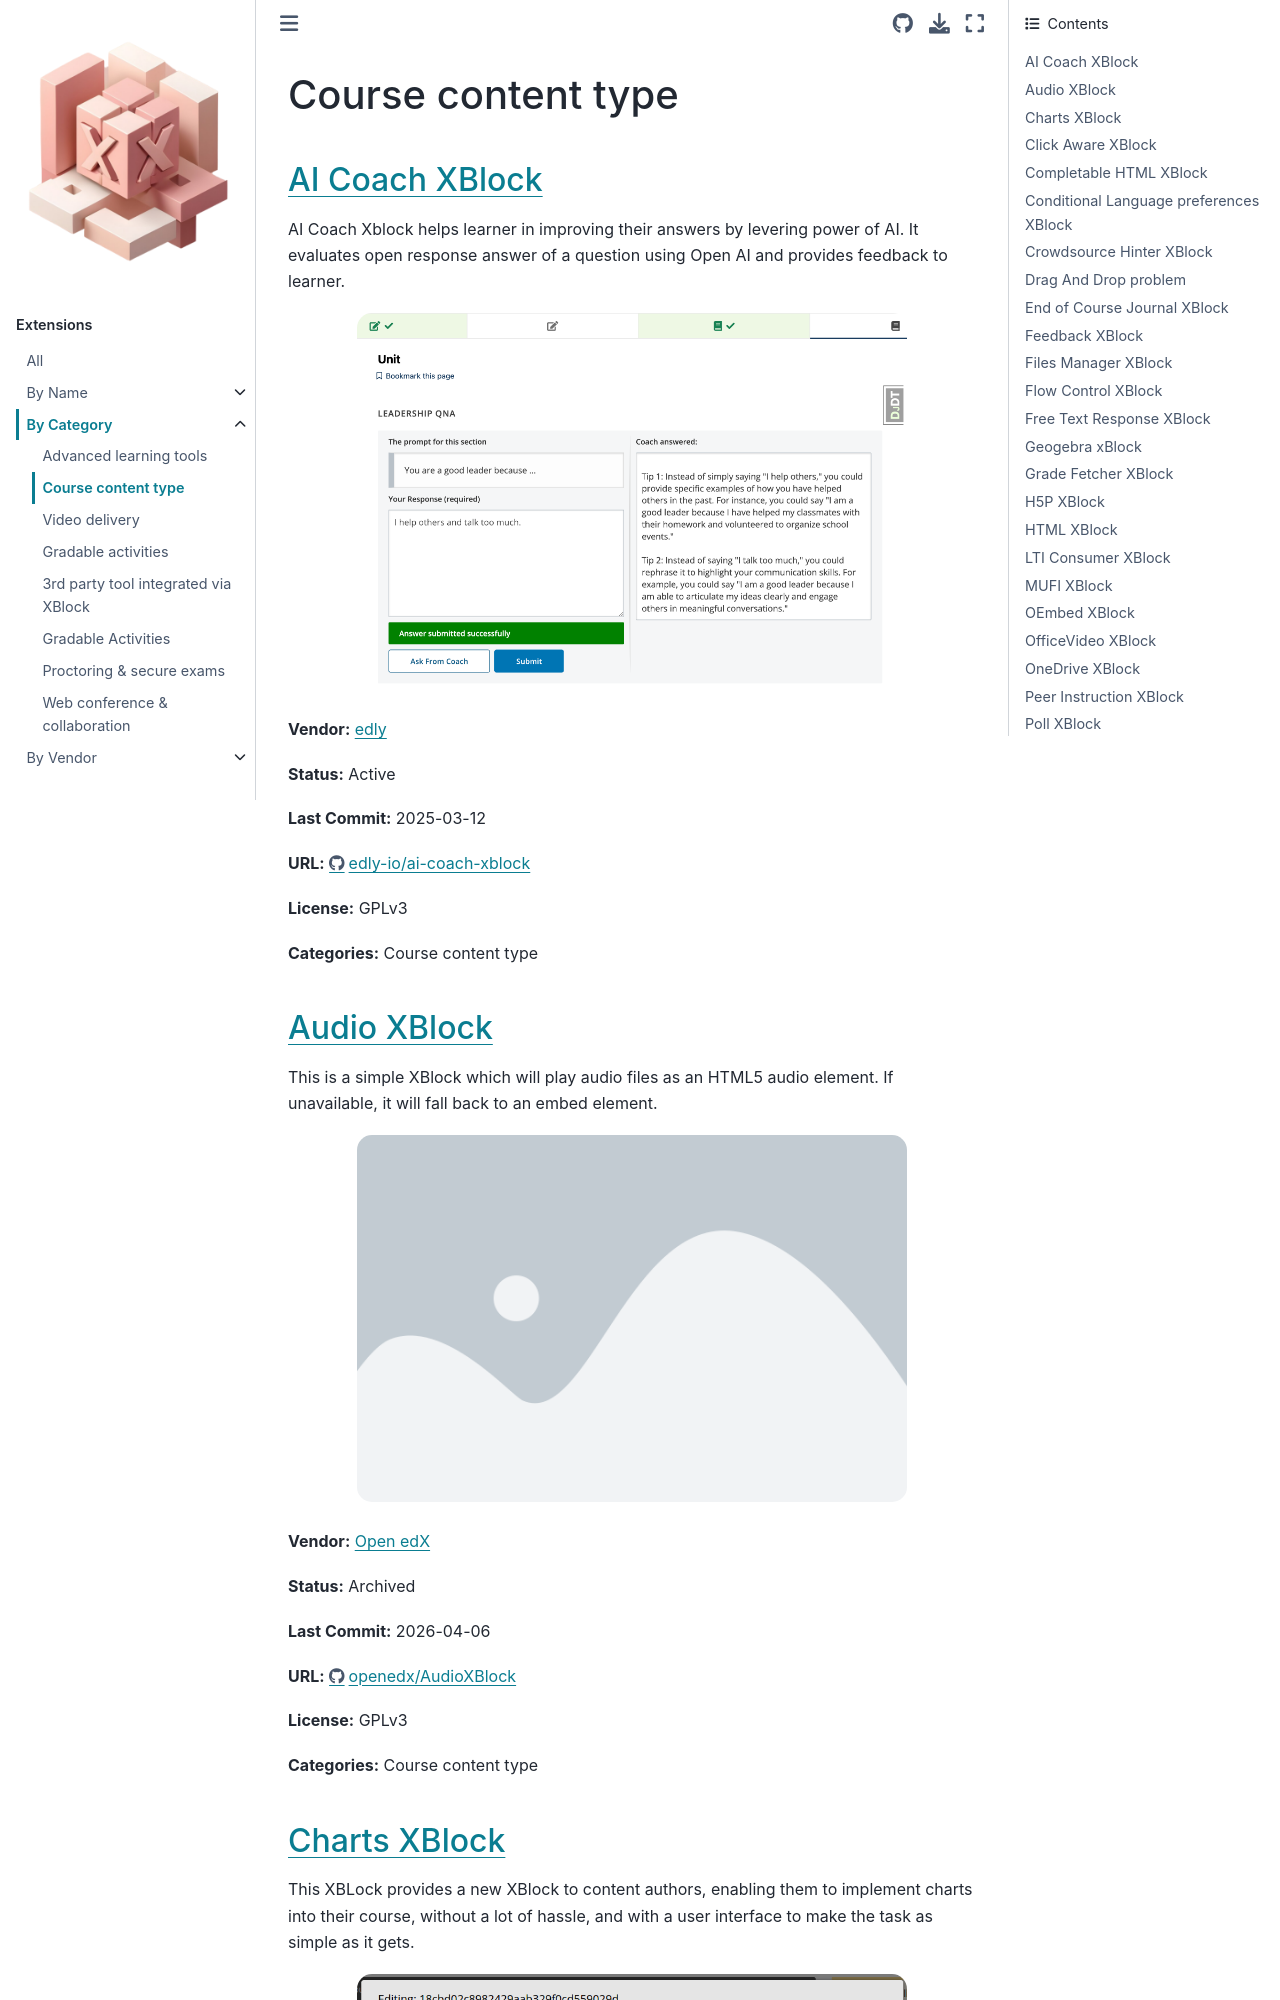

repository: CodeWithEmad/openedx-extensions · page: category/Course content type.html · generator: sphinx

Course content type
===================

`AI Coach XBlock <https://github.com/edly-io/ai-coach-xblock>`__
****************************************************************

AI Coach Xblock helps learner in improving their answers by levering power of AI. It evaluates open response answer of a question using Open AI and provides feedback to learner.

.. image:: /_images/ai-coach-xblock.png
    :alt: AI Coach XBlock
    :align: center

**Vendor:** `edly <https://edly.io>`__

**Status:** Active

**Last Commit:** 2025-03-12

**URL:** https://github.com/edly-io/ai-coach-xblock

**License:** GPLv3

**Categories:** Course content type

`Audio XBlock <https://github.com/openedx/AudioXBlock>`__
*********************************************************

This is a simple XBlock which will play audio files as an HTML5 audio element. If unavailable, it will fall back to an embed element.

.. image:: /_images/placeholder.webp
    :alt: Audio XBlock
    :align: center

**Vendor:** `Open edX <https://openedx.org>`__

**Status:** Archived

**Last Commit:** 2026-04-06

**URL:** https://github.com/openedx/AudioXBlock

**License:** GPLv3

**Categories:** Course content type
